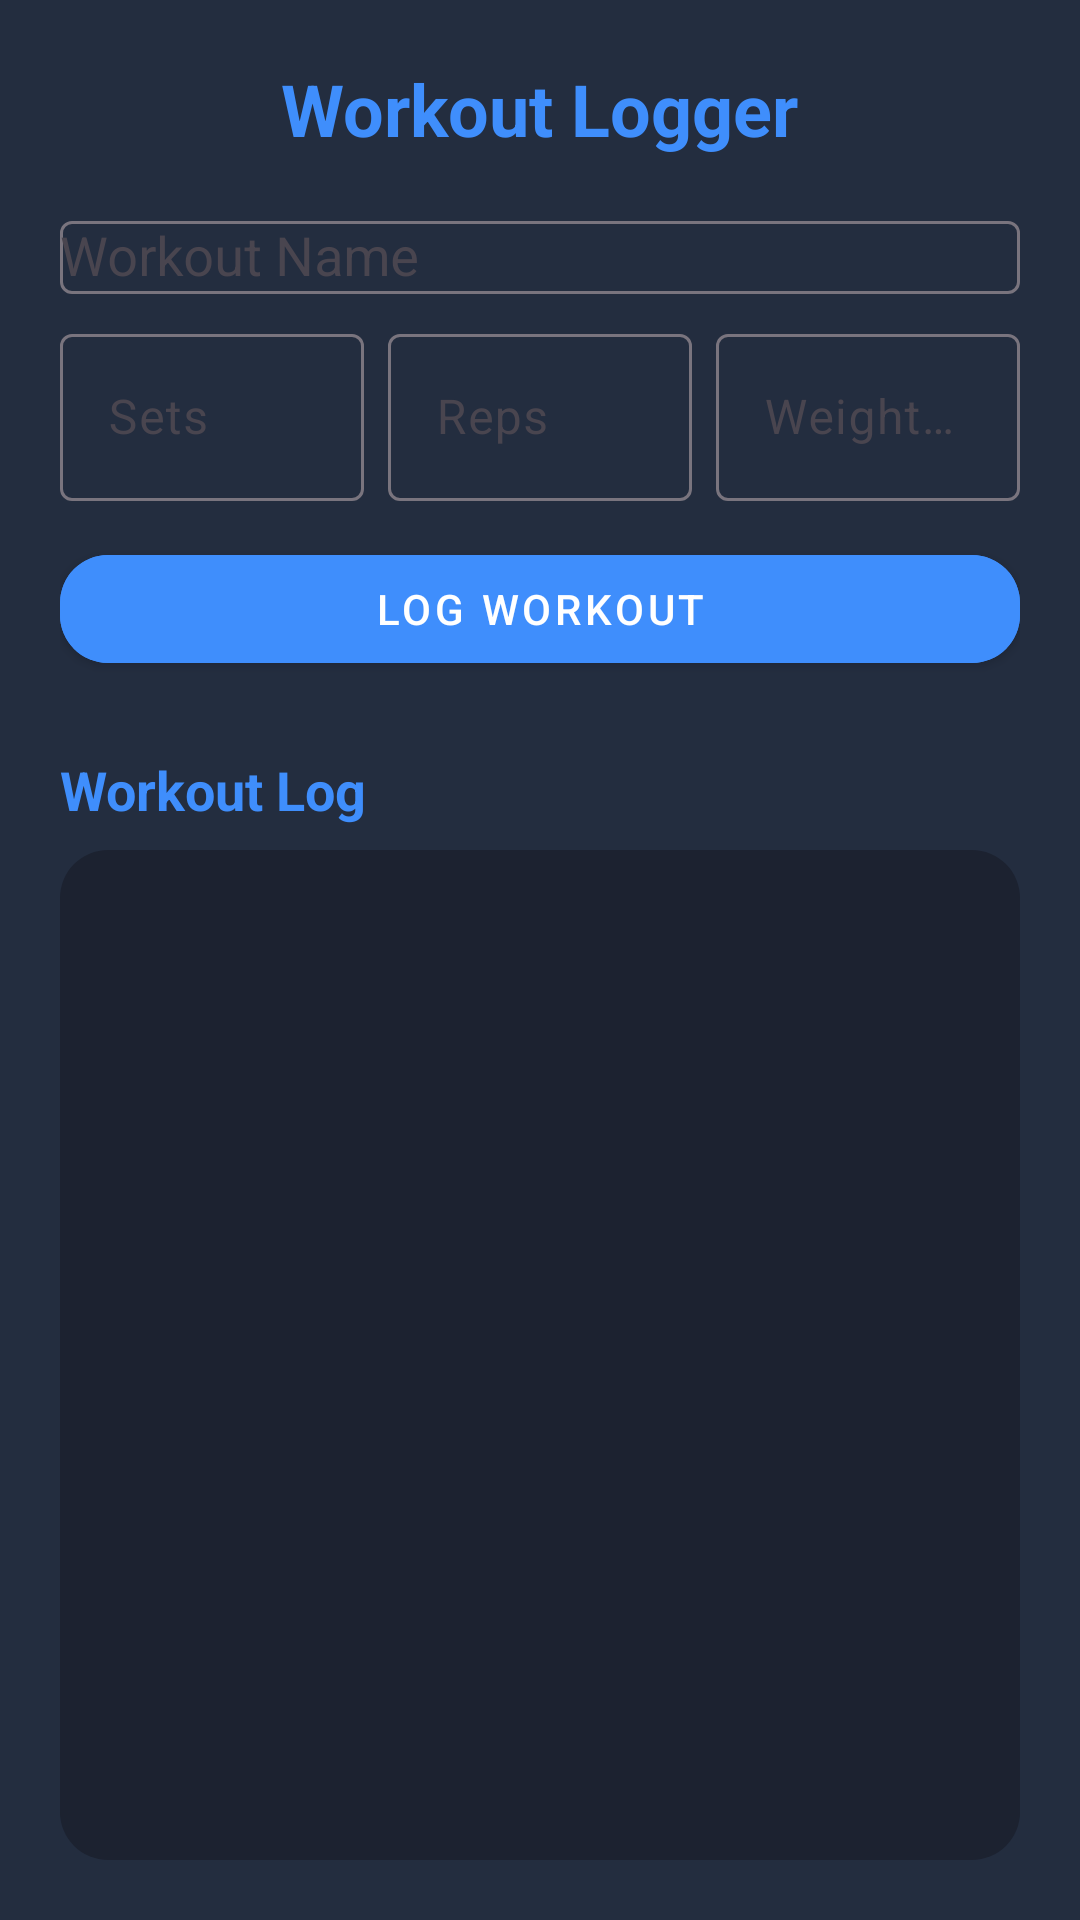

Here is an Android app screen rendered from its layout file. Give the layout XML and the strings, colors and styles it references.
<!-- AndroidManifest.xml: application theme Theme.MamDoscTejJebanejAplikacji -->
<!-- res/layout/fragment_workout_logger.xml -->
<?xml version="1.0" encoding="utf-8"?>
<LinearLayout xmlns:android="http://schemas.android.com/apk/res/android"
    xmlns:app="http://schemas.android.com/apk/res-auto"
    android:layout_width="match_parent"
    android:layout_height="match_parent"
    android:orientation="vertical"
    android:background="@color/background"
    android:padding="20dp">

    <TextView
        android:layout_width="wrap_content"
        android:layout_height="wrap_content"
        android:text="Workout Logger"
        android:textSize="24sp"
        android:textStyle="bold"
        android:textColor="@color/electric_blue"
        android:layout_gravity="center_horizontal"
        android:layout_marginBottom="16dp"/>

    <com.google.android.material.textfield.TextInputLayout
        android:layout_width="match_parent"
        android:layout_height="wrap_content"
        android:layout_marginBottom="8dp">
        <com.google.android.material.textfield.MaterialAutoCompleteTextView
            android:id="@+id/inputWorkoutName"
            android:layout_width="match_parent"
            android:layout_height="wrap_content"
            android:hint="Workout Name"
            android:inputType="text"/>
    </com.google.android.material.textfield.TextInputLayout>

    <LinearLayout
        android:layout_width="match_parent"
        android:layout_height="wrap_content"
        android:orientation="horizontal"
        android:gravity="center_vertical">

        <com.google.android.material.textfield.TextInputLayout
            android:layout_width="0dp"
            android:layout_weight="1"
            android:layout_height="wrap_content"
            android:layout_marginEnd="8dp">
            <com.google.android.material.textfield.TextInputEditText
                android:id="@+id/inputSets"
                android:layout_width="match_parent"
                android:layout_height="wrap_content"
                android:hint="Sets"
                android:inputType="number"/>
        </com.google.android.material.textfield.TextInputLayout>

        <com.google.android.material.textfield.TextInputLayout
            android:layout_width="0dp"
            android:layout_weight="1"
            android:layout_height="wrap_content"
            android:layout_marginEnd="8dp">
            <com.google.android.material.textfield.TextInputEditText
                android:id="@+id/inputReps"
                android:layout_width="match_parent"
                android:layout_height="wrap_content"
                android:hint="Reps"
                android:inputType="number"/>
        </com.google.android.material.textfield.TextInputLayout>

        <com.google.android.material.textfield.TextInputLayout
            android:layout_width="0dp"
            android:layout_weight="1"
            android:layout_height="wrap_content">
            <com.google.android.material.textfield.TextInputEditText
                android:id="@+id/inputWeight"
                android:layout_width="match_parent"
                android:layout_height="wrap_content"
                android:hint="Weight (kg)"
                android:inputType="numberDecimal"/>
        </com.google.android.material.textfield.TextInputLayout>
    </LinearLayout>

    <com.google.android.material.button.MaterialButton
        android:id="@+id/btnLogWorkout"
        android:layout_width="match_parent"
        android:layout_height="wrap_content"
        android:text="Log Workout"
        android:layout_marginTop="12dp"
        style="@style/Widget.MaterialComponents.Button"
        app:cornerRadius="16dp"
        android:backgroundTint="@color/electric_blue"
        android:textColor="@color/white"/>

    <TextView
        android:layout_width="wrap_content"
        android:layout_height="wrap_content"
        android:text="Workout Log"
        android:textSize="18sp"
        android:textStyle="bold"
        android:textColor="@color/electric_blue"
        android:layout_marginTop="24dp"
        android:layout_marginBottom="8dp"/>

    <androidx.recyclerview.widget.RecyclerView
        android:id="@+id/workoutLogRecyclerView"
        android:layout_width="match_parent"
        android:layout_height="0dp"
        android:layout_weight="1"
        android:background="@drawable/rounded_card"
        android:padding="4dp"/>

</LinearLayout>
<!-- resources referenced by this layout -->
<resources>
  <color name="background">#232D3F</color>
  <color name="electric_blue">#3F8EFC</color>
  <color name="white">#FFFFFFFF</color>
  <!-- drawable rounded_card (drawable) -->
  <?xml version="1.0" encoding="utf-8"?>
  <shape xmlns:android="http://schemas.android.com/apk/res/android" android:shape="rectangle">
      <corners android:radius="16dp" />
      <solid android:color="@color/dark_card" />
  </shape>
  <style name="Theme.MamDoscTejJebanejAplikacji" parent="Base.Theme.MamDoscTejJebanejAplikacji" />
  <color name="dark_card">#1C2230</color>
  <style name="Base.Theme.MamDoscTejJebanejAplikacji" parent="Theme.Material3.DayNight.NoActionBar">
          
          <item name="colorPrimary">@color/pigment_indigo</item>
          <item name="colorPrimaryDark">@color/mirage</item>
          <item name="colorAccent">@color/radical_red</item>
          <item name="android:colorBackground">@color/mirage</item>
          <item name="android:textColorPrimary">@color/white</item>
          <item name="android:textColorSecondary">@color/dodger_blue</item>
          <item name="android:buttonStyle">@style/Widget.App.Button</item>
      </style>
  <color name="pigment_indigo">#4A0C83</color>
  <color name="mirage">#15182C</color>
  <color name="radical_red">#F74463</color>
  <color name="dodger_blue">#3587FE</color>
  <style name="Widget.App.Button" parent="Widget.Material3.Button">
          <item name="android:background">@color/radical_red</item>
          <item name="android:textColor">@color/white</item>
          
          <item name="android:paddingLeft">24dp</item>
          <item name="android:paddingRight">24dp</item>
      </style>
</resources>
